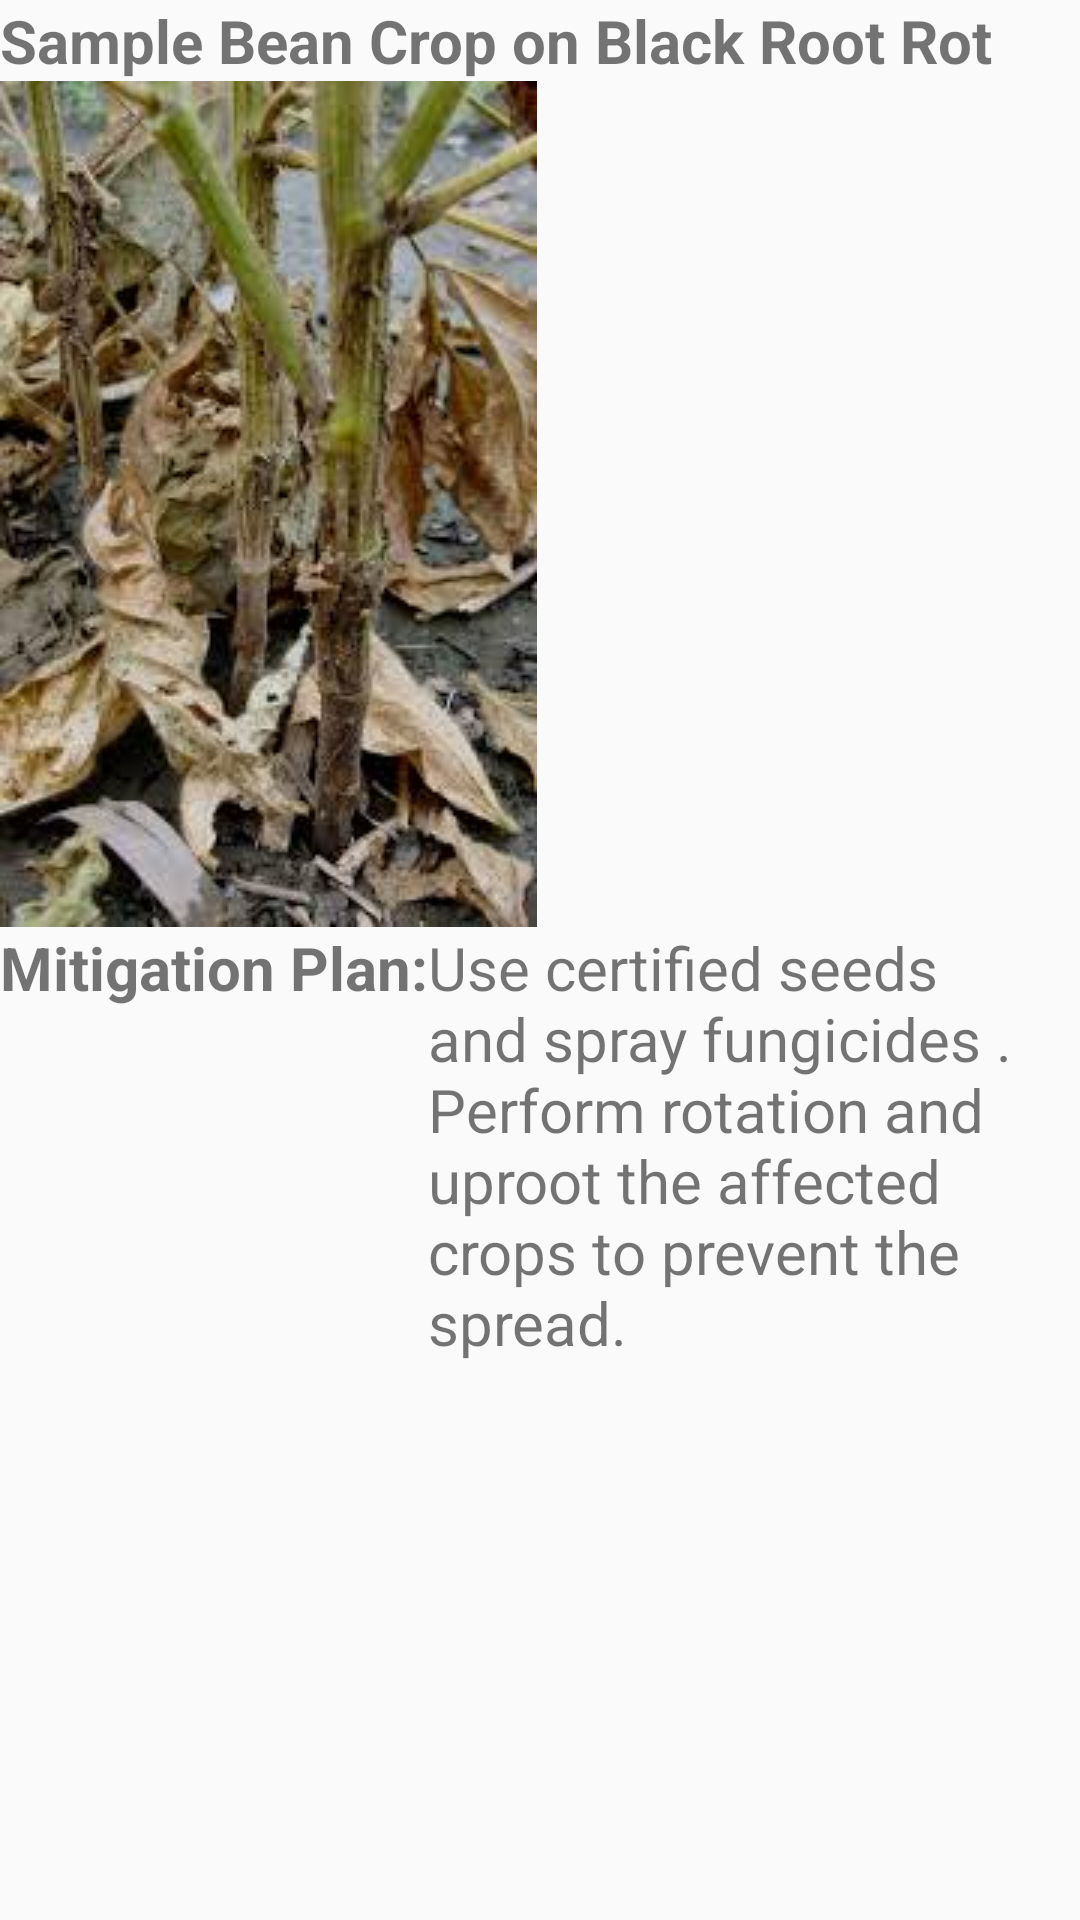

Reconstruct the res/layout file that produces this screen, plus the resources it refers to.
<!-- AndroidManifest.xml: application theme AppTheme1 -->
<!-- res/layout/activity_black_root_rot.xml -->
<?xml version="1.0" encoding="utf-8"?>
<LinearLayout xmlns:android="http://schemas.android.com/apk/res/android"
    xmlns:app="http://schemas.android.com/apk/res-auto"
    xmlns:tools="http://schemas.android.com/tools"
    android:layout_width="match_parent"
    android:orientation="vertical"
    android:layout_height="match_parent"
    tools:context="com.example.hp.kilimo_bora.BlackRootRot">


    <TextView
        android:layout_width="fill_parent"
        android:id="@+id/textviewblackrootrot"
        android:textStyle="bold"
        android:textSize="20dp"
        android:layout_height="wrap_content"
        android:text="Sample Bean Crop on Black Root Rot"/>


    <ImageView
        android:layout_width="wrap_content"
        android:layout_height="wrap_content"
        android:layout_below="@id/textviewblackrootrot"
        android:id="@+id/anthracnoseimageview"
        android:background="@drawable/blackrootrot_on_beans"
        />
    <LinearLayout
        android:layout_width="wrap_content"
        android:layout_height="wrap_content"
        android:layout_alignParentBottom="true"
        android:layout_below="@+id/blackrootrotimageview">
        <TextView
            android:layout_width="wrap_content"
            android:layout_height="match_parent"
            android:textSize="20dp"
            android:id="@+id/mitigation"
            android:textStyle="bold"
            android:text="@string/Mitigation"
            android:layout_below="@id/blackrootrotimageview"
            android:layout_alignParentBottom="true"/>
        <TextView
            android:layout_width="match_parent"
            android:layout_height="match_parent"
            android:textSize="20dp"
            android:text="@string/mitigationbeans"
            android:layout_below="@id/mitigation" />

    </LinearLayout>





</LinearLayout>
<!-- resources referenced by this layout -->
<resources>
  <!-- drawable blackrootrot_on_beans: jpg bitmap (drawable, 13218 bytes) -->
  <string name="Mitigation">Mitigation Plan:</string>
  <string name="mitigationbeans"> Use certified seeds and spray fungicides . Perform rotation and uproot the affected crops to prevent the spread. </string>
  <style name="AppTheme1" parent="Theme.AppCompat.Light.NoActionBar">
          <item name="android:windowFullscreen">false</item>
      </style>
</resources>
